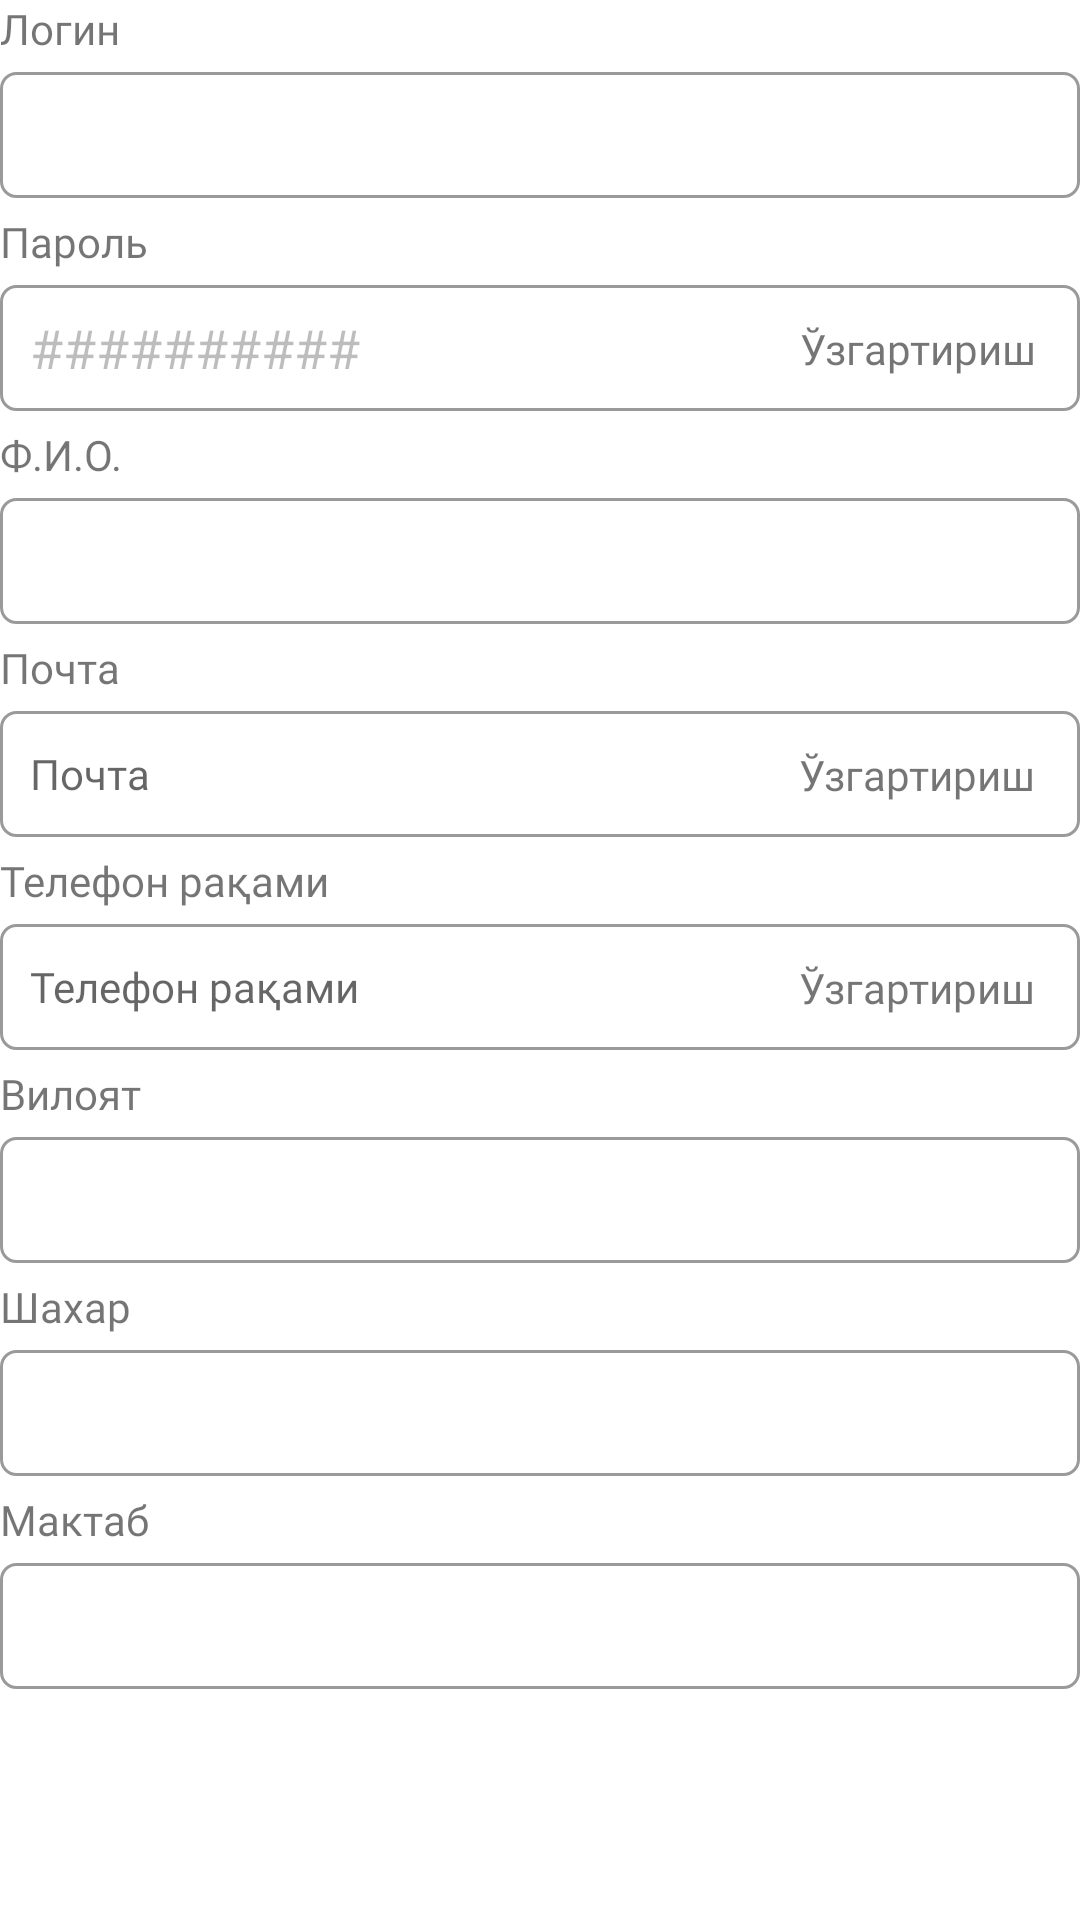

This screen was rendered from an Android layout file. Write that file and the resources it references.
<!-- AndroidManifest.xml: application theme Theme.Do_Music -->
<!-- res/layout/expand_personal.xml -->
<?xml version="1.0" encoding="utf-8"?>
<LinearLayout xmlns:android="http://schemas.android.com/apk/res/android"
    xmlns:app="http://schemas.android.com/apk/res-auto"
    android:id="@+id/content_personal"
    android:layout_width="match_parent"
    android:layout_height="wrap_content"
    android:layout_marginStart="13dp"
    android:layout_marginEnd="13dp"
    android:orientation="vertical"
    android:paddingBottom="18dp">

    <TextView
        android:layout_width="match_parent"
        android:layout_height="wrap_content"
        android:fontFamily="@font/montserrat_bold"
        android:text="@string/login_text"
        android:textSize="14sp"
        android:layout_marginBottom="5dp"/>

    <EditText
        android:id="@+id/user_login"
        style="@style/SearchEditText"
        android:layout_width="match_parent"
        android:layout_height="42dp"
        android:layout_marginBottom="5dp"
        android:background="@drawable/back_cabinet"
        android:ems="10"
        android:enabled="false"
        android:importantForAutofill="no"
        android:inputType="textPersonName"
        android:paddingLeft="10dp" />

    <TextView
        android:layout_width="match_parent"
        android:layout_height="wrap_content"
        android:fontFamily="@font/montserrat_bold"
        android:text="@string/password"
        android:textSize="14sp"
        android:layout_marginBottom="5dp"/>

    <androidx.constraintlayout.widget.ConstraintLayout
        android:layout_marginBottom="5dp"
        android:layout_width="match_parent"
        android:layout_height="wrap_content">

        <EditText
            app:layout_constraintEnd_toEndOf="parent"
            app:layout_constraintTop_toTopOf="parent"
            android:layout_width="match_parent"
            android:layout_height="42dp"
            android:layout_marginBottom="5dp"
            android:background="@drawable/back_cabinet"
            android:ems="10"
            android:enabled="false"
            android:importantForAutofill="no"
            android:inputType="textPersonName"
            android:paddingLeft="10dp"
            android:text="@string/hashtag" />

        <TextView
            android:id="@+id/change_password"
            android:layout_width="wrap_content"
            android:layout_height="wrap_content"
            android:background="?attr/selectableItemBackground"
            app:layout_constraintHorizontal_bias="1"
            app:layout_constraintEnd_toEndOf="parent"
            app:layout_constraintBottom_toBottomOf="parent"
            app:layout_constraintTop_toTopOf="parent"
            android:layout_marginEnd="10dp"
            android:fontFamily="@font/montserrat_medium"
            android:gravity="center"
            android:padding="5dp"
            android:text="@string/change" />
    </androidx.constraintlayout.widget.ConstraintLayout>

    <TextView
        android:layout_width="match_parent"
        android:layout_height="wrap_content"
        android:fontFamily="@font/montserrat_bold"
        android:text="@string/FIO"
        android:textSize="14sp"
        android:layout_marginBottom="5dp"/>

    <EditText
        android:id="@+id/fio"
        style="@style/SearchEditText"
        android:layout_width="match_parent"
        android:layout_height="42dp"
        android:layout_marginBottom="5dp"
        android:background="@drawable/back_cabinet"
        android:ems="10"
        android:enabled="false"
        android:importantForAutofill="no"
        android:inputType="textPersonName"
        android:paddingLeft="10dp" />

    <TextView
        android:layout_width="match_parent"
        android:layout_height="wrap_content"
        android:fontFamily="@font/montserrat_bold"
        android:text="@string/email"
        android:textSize="14sp"
        android:layout_marginBottom="5dp"/>

    <androidx.constraintlayout.widget.ConstraintLayout
        android:layout_marginBottom="5dp"
        android:layout_width="match_parent"
        android:layout_height="wrap_content">

        <EditText
            app:layout_constraintEnd_toEndOf="parent"
            app:layout_constraintTop_toTopOf="parent"
            app:layout_constraintStart_toStartOf="parent"
            android:id="@+id/email"
            style="@style/SearchEditText"
            android:layout_width="0dp"
            android:layout_height="42dp"
            android:background="@drawable/back_cabinet"
            android:enabled="false"
            android:hint="@string/email"
            android:importantForAutofill="no"
            android:paddingLeft="10dp" />

        <TextView
            android:background="?attr/selectableItemBackground"
            app:layout_constraintHorizontal_bias="1"
            app:layout_constraintEnd_toEndOf="parent"
            app:layout_constraintBottom_toBottomOf="parent"
            app:layout_constraintTop_toTopOf="parent"
            android:padding="5dp"
            android:id="@+id/change_email"
            android:layout_width="wrap_content"
            android:layout_height="wrap_content"
            android:layout_centerVertical="true"
            android:layout_marginEnd="10dp"
            android:fontFamily="@font/montserrat_medium"
            android:text="@string/change" />
    </androidx.constraintlayout.widget.ConstraintLayout>

    <TextView
        android:layout_width="match_parent"
        android:layout_height="wrap_content"
        android:fontFamily="@font/montserrat_bold"
        android:text="@string/telephone_number"
        android:textSize="14sp"
        android:layout_marginBottom="5dp"/>

    <androidx.constraintlayout.widget.ConstraintLayout
        android:layout_width="match_parent"
        android:layout_height="wrap_content"
        android:layout_marginBottom="5dp">

        <EditText
            android:singleLine="true"
            android:inputType="number"
            android:enabled="false"
            android:imeOptions="actionDone"
            app:layout_constraintTop_toTopOf="parent"
            app:layout_constraintStart_toStartOf="parent"
            android:id="@+id/telephone_number"
            style="@style/SearchEditText"
            android:layout_width="match_parent"
            android:layout_height="42dp"
            android:background="@drawable/back_cabinet"
            android:ems="10"
            android:hint="@string/telephone_number"
            android:importantForAutofill="no"
            android:paddingLeft="10dp" />

        <TextView
            android:background="?attr/selectableItemBackground"
            android:padding="5dp"
            app:layout_constraintTop_toTopOf="parent"
            app:layout_constraintBottom_toBottomOf="parent"
            app:layout_constraintEnd_toEndOf="@+id/telephone_number"
            android:layout_alignParentLeft="true"
            android:id="@+id/change_number"
            android:layout_width="wrap_content"
            android:layout_height="wrap_content"
            android:layout_centerVertical="true"
            android:layout_marginEnd="10dp"
            android:fontFamily="@font/montserrat_medium"
            android:text="@string/change" />
    </androidx.constraintlayout.widget.ConstraintLayout>

    <TextView
        android:layout_width="match_parent"
        android:layout_height="wrap_content"
        android:fontFamily="@font/montserrat_bold"
        android:text="@string/region"
        android:textSize="14sp"
        android:layout_marginBottom="5dp"/>

    <EditText
        android:id="@+id/region"
        style="@style/SearchEditText"
        android:layout_width="match_parent"
        android:layout_height="42dp"
        android:layout_marginBottom="5dp"
        android:background="@drawable/back_cabinet"
        android:ems="10"
        android:enabled="false"
        android:importantForAutofill="no"
        android:inputType="textPersonName"
        android:paddingLeft="10dp" />

    <TextView
        android:layout_width="match_parent"
        android:layout_height="wrap_content"
        android:fontFamily="@font/montserrat_bold"
        android:text="@string/town"
        android:textSize="14sp"
        android:layout_marginBottom="5dp"/>

    <EditText
        android:id="@+id/town"
        style="@style/SearchEditText"
        android:layout_width="match_parent"
        android:layout_height="42dp"
        android:layout_marginBottom="5dp"
        android:background="@drawable/back_cabinet"
        android:ems="10"
        android:enabled="false"
        android:importantForAutofill="no"
        android:inputType="textPersonName"
        android:paddingLeft="10dp" />

    <TextView
        android:layout_width="match_parent"
        android:layout_height="wrap_content"
        android:fontFamily="@font/montserrat_bold"
        android:text="@string/school"
        android:textSize="14sp"
        android:layout_marginBottom="5dp" />

    <EditText
        android:id="@+id/school"
        style="@style/SearchEditText"
        android:layout_width="match_parent"
        android:layout_height="42dp"
        android:layout_marginBottom="5dp"
        android:background="@drawable/back_cabinet"
        android:ems="10"
        android:enabled="false"
        android:importantForAutofill="no"
        android:inputType="textPersonName"
        android:paddingLeft="10dp" />


</LinearLayout>
<!-- resources referenced by this layout -->
<resources>
  <!-- drawable back_cabinet (drawable) -->
  <?xml version="1.0" encoding="utf-8"?>
  <shape xmlns:android="http://schemas.android.com/apk/res/android" android:shape="rectangle">
  
      <solid android:color="@color/white"
          />
      <stroke
          android:width="1dp"
          android:color="#9A9A9A" />
  
      <corners android:radius="5dp"/>
  
  </shape>
  <string name="FIO">Ф.И.О.</string>
  <string name="change">Ўзгартириш</string>
  <string name="email">Почта</string>
  <string name="hashtag">##########</string>
  <string name="login_text">Логин</string>
  <string name="password">Пароль</string>
  <string name="region">Вилоят</string>
  <string name="school">Мактаб</string>
  <string name="telephone_number">Телефон рақами</string>
  <string name="town">Шахар</string>
  <style name="SearchEditText">
          <item name="fontFamily">@font/montserrat_medium</item>
          <item name="android:textColor">@drawable/edit_text</item>
          <item name="android:textSize">14sp</item></style>
  <style name="Theme.Do_Music" parent="Theme.MaterialComponents.DayNight.NoActionBar">
          
          <item name="colorPrimary">@color/purple_500</item>
          <item name="colorPrimaryVariant">@color/purple_700</item>
          <item name="colorOnPrimary">@color/white</item>
          
          <item name="colorSecondary">@color/teal_200</item>
          <item name="colorSecondaryVariant">@color/teal_700</item>
          <item name="colorOnSecondary">@color/black</item>
          
          <item name="android:windowLightStatusBar" tools:targetApi="23">true</item>
          <item name="android:statusBarColor">@android:color/transparent</item>
          <item name="android:spotShadowAlpha">0.12</item>
      </style>
  <color name="white">#FFFFFFFF</color>
  <!-- drawable edit_text (drawable) -->
  <?xml version="1.0" encoding="utf-8"?>
  <selector xmlns:android="http://schemas.android.com/apk/res/android">
  <item android:state_enabled="false" android:color = "@color/grey"/>
  <item android:color = "@color/black"/>
  </selector>
  <color name="purple_500">#FF6200EE</color>
  <color name="purple_700">#FF3700B3</color>
  <color name="teal_200">#4A00E0</color>
  <color name="teal_700">#FF018786</color>
  <color name="black">#FF000000</color>
  <color name="grey">#A7A7A7</color>
</resources>
